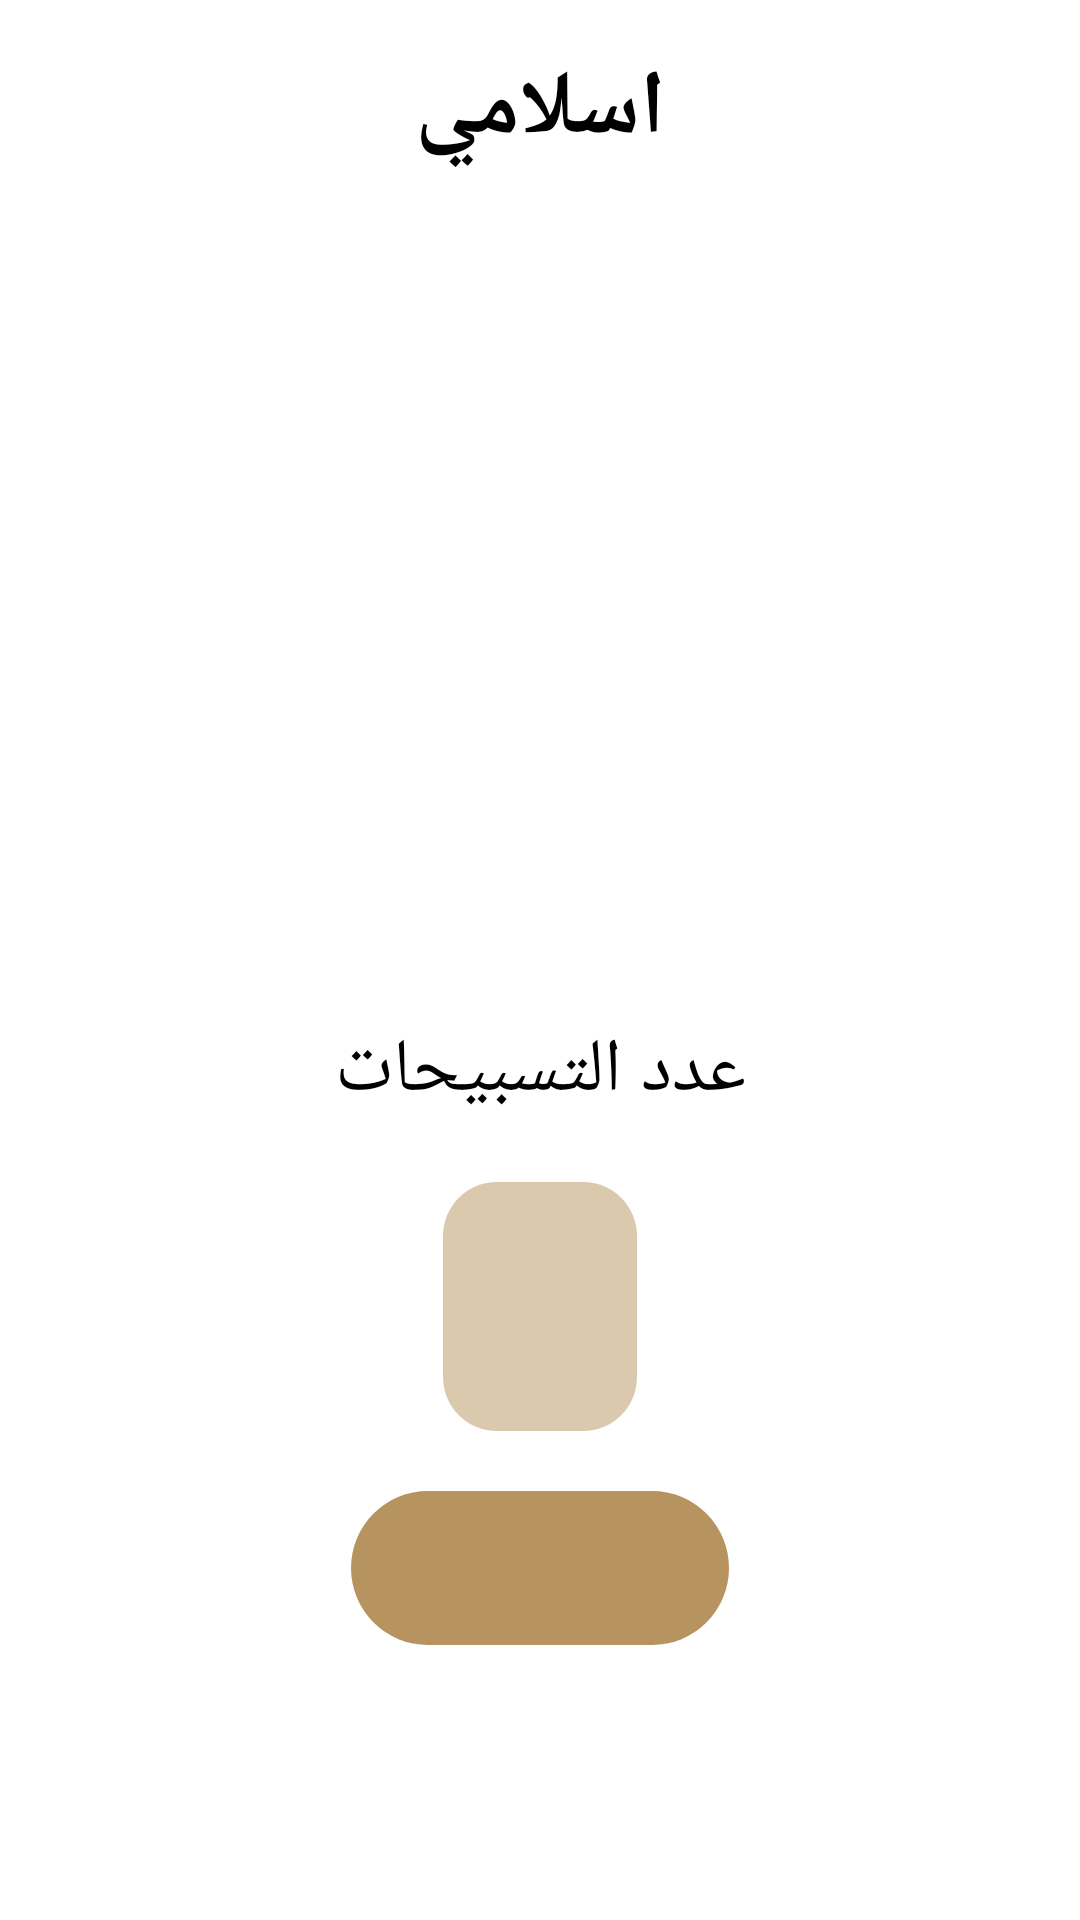

Write the Android layout XML for this screen, with the resource values it uses.
<!-- AndroidManifest.xml: application theme Theme.Islami -->
<!-- res/layout/fragment_sebha.xml -->
<?xml version="1.0" encoding="utf-8"?>
<androidx.constraintlayout.widget.ConstraintLayout xmlns:android="http://schemas.android.com/apk/res/android"
    xmlns:app="http://schemas.android.com/apk/res-auto"
    xmlns:tools="http://schemas.android.com/tools"
    android:layout_width="match_parent"
    android:layout_height="match_parent">

    <TextView
        android:id="@+id/islami_text"
        android:layout_width="wrap_content"
        android:layout_height="wrap_content"
        android:layout_marginTop="14dp"
        android:fontFamily="@font/elmessiri_regular"
        android:padding="2dp"
        android:text="@string/islami_text"
        android:textColor="@color/black"
        android:textSize="30sp"
        android:textStyle="bold"
        app:layout_constraintEnd_toEndOf="parent"
        app:layout_constraintStart_toStartOf="parent"
        app:layout_constraintTop_toTopOf="parent" />


    <ImageView
        android:id="@+id/body_sebha_logo"
        android:layout_width="wrap_content"
        android:layout_height="0dp"
        android:layout_marginTop="50dp"
        android:adjustViewBounds="true"
        android:src="@drawable/body_sebha_logo"
        app:layout_constraintEnd_toEndOf="parent"
        app:layout_constraintHeight_percent="0.33"
        app:layout_constraintStart_toStartOf="parent"
        app:layout_constraintTop_toBottomOf="@id/islami_text" />

    <TextView
        android:id="@+id/tasbehat_number"
        android:layout_width="wrap_content"
        android:layout_height="wrap_content"
        android:layout_marginTop="20dp"
        android:fontFamily="@font/rlmessir_semibold"
        android:text="@string/tasbeh_number"
        android:textColor="@color/black"
        android:textSize="25sp"
        app:layout_constraintEnd_toEndOf="parent"
        app:layout_constraintStart_toStartOf="parent"
        app:layout_constraintTop_toBottomOf="@id/body_sebha_logo" />

    <androidx.appcompat.widget.AppCompatButton
        android:id="@+id/tasbehat_number_button"
        android:layout_width="0dp"
        android:layout_height="0dp"
        android:layout_marginTop="20dp"
        android:background="@drawable/custom_button"
        android:backgroundTint="@color/opacity_gold_color"
        android:fontFamily="@font/elmessiri_regular"
        android:textColor="@color/black"
        android:textSize="25sp"
        android:textStyle="bold"
        app:layout_constraintEnd_toEndOf="parent"
        app:layout_constraintHeight_percent="0.13"
        app:layout_constraintStart_toStartOf="parent"
        app:layout_constraintTop_toBottomOf="@id/tasbehat_number"
        app:layout_constraintWidth_percent="0.18"
        tools:text="10" />

    <TextView
        android:id="@+id/azkar_text"
        android:layout_width="0dp"
        android:layout_height="0dp"
        android:layout_marginTop="20dp"
        android:background="@drawable/custom_text"
        android:fontFamily="@font/koufi"
        android:gravity="center"
        android:textColor="@color/white"
        android:textSize="25sp"
        android:textStyle="bold"
        app:layout_constraintEnd_toEndOf="parent"
        app:layout_constraintHeight_percent="0.08"
        app:layout_constraintStart_toStartOf="parent"
        app:layout_constraintTop_toBottomOf="@id/tasbehat_number_button"
        app:layout_constraintWidth_percent="0.35"
        tools:text="سبحان اللله" />
</androidx.constraintlayout.widget.ConstraintLayout>
<!-- resources referenced by this layout -->
<resources>
  <color name="black">#FF000000</color>
  <color name="opacity_gold_color">#80B7935F</color>
  <color name="white">#FFFFFFFF</color>
  <!-- drawable custom_button (drawable) -->
  <?xml version="1.0" encoding="utf-8"?>
  <shape android:shape="rectangle" xmlns:android="http://schemas.android.com/apk/res/android">
  <corners android:radius="18dp"/>
  </shape>
  <!-- drawable custom_text (drawable) -->
  <?xml version="1.0" encoding="utf-8"?>
  <shape android:shape="rectangle" xmlns:android="http://schemas.android.com/apk/res/android">
  <corners android:radius="30dp"/>
      <solid android:color="@color/gold"/>
  </shape>
  <string name="islami_text">اسلامي</string>
  <string name="tasbeh_number">عدد التسبيحات</string>
  <style name="Theme.Islami" parent="Theme.MaterialComponents.DayNight.DarkActionBar">
          
          <item name="colorPrimary">@color/gold</item>
          <item name="colorPrimaryVariant">@color/gold_dark</item>
          <item name="colorOnPrimary">@color/white</item>
          
          <item name="colorSecondary">@color/gold</item>
          <item name="colorSecondaryVariant">@color/gold_dark</item>
          <item name="colorOnSecondary">@color/black</item>
          
          <item name="android:statusBarColor" tools:targetApi="l">?attr/colorPrimaryVariant</item>
          
          <item name="homeAsUpIndicator">@drawable/ic_back</item>
      </style>
  <color name="gold">#B7935F</color>
  <color name="gold_dark">#5E503B</color>
</resources>
